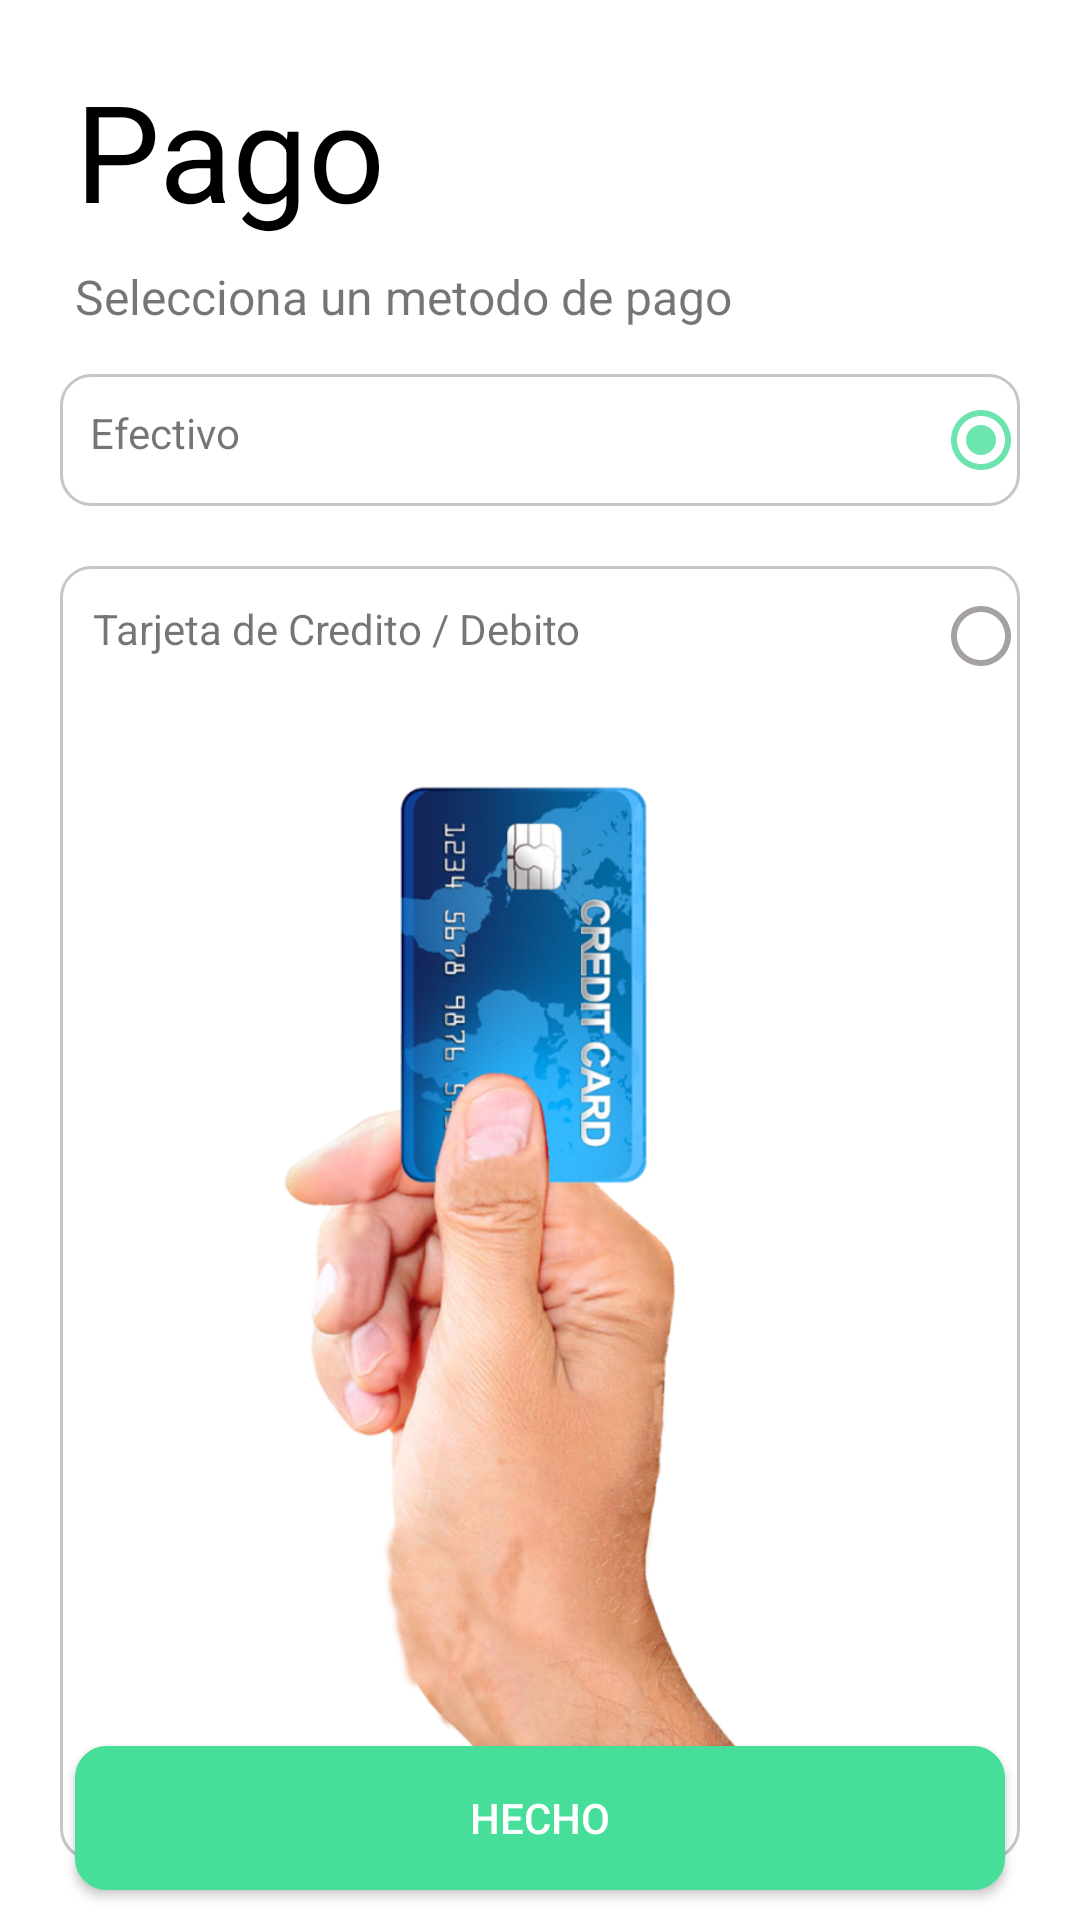

Android layout source for this screen:
<!-- AndroidManifest.xml: application theme Theme.Disfrazitos -->
<!-- res/layout/fragment_pago.xml -->
<?xml version="1.0" encoding="utf-8"?>
<FrameLayout xmlns:android="http://schemas.android.com/apk/res/android"
    xmlns:tools="http://schemas.android.com/tools"
    android:layout_width="match_parent"
    android:layout_height="match_parent"
    tools:context=".FragmentosCliente.PagoFragment">

    <LinearLayout
        android:layout_width="match_parent"
        android:layout_height="match_parent"
        android:layout_margin="20dp"
        android:orientation="vertical">

        <TextView
            android:id="@+id/textView20"
            android:layout_width="match_parent"
            android:layout_height="wrap_content"
            android:layout_marginStart="5dp"
            android:text="Pago"
            android:textColor="@color/black"
            android:textSize="45sp" />

        <TextView
            android:id="@+id/textView21"
            android:layout_width="match_parent"
            android:layout_height="wrap_content"
            android:layout_marginTop="8dp"
            android:paddingStart="5dp"
            android:text="Selecciona un metodo de pago"
            android:textSize="16sp" />

        <TextView
            android:id="@+id/edt_direccion"
            android:layout_width="match_parent"
            android:layout_height="wrap_content"
            android:layout_marginTop="15dp"
            android:background="@drawable/borde"
            android:text="Efectivo"
            android:paddingVertical="10dp"
            android:paddingStart="10dp"
            android:drawableRight="@drawable/ic_pago_efectivo_borrar"/>

        <LinearLayout
            android:layout_width="match_parent"
            android:layout_height="wrap_content"
            android:orientation="vertical"
            android:background="@drawable/borde"
            android:gravity="center"
            android:layout_marginTop="20dp">
            <TextView
                android:layout_width="match_parent"
                android:layout_height="wrap_content"
                android:layout_marginTop="15dp"
                android:text="Tarjeta de Credito / Debito"
                android:paddingVertical="10dp"
                android:paddingStart="10dp"
                android:drawableRight="@drawable/ic_pago_tarjeta_borrar"/>

            <androidx.appcompat.widget.AppCompatImageView
                android:layout_width="300dp"
                android:layout_height="400dp"
                android:src="@drawable/tarjeta_credito" />

        </LinearLayout>


    </LinearLayout>

    <Button
        android:id="@+id/btn_compra_hecha"
        android:layout_width="match_parent"
        android:layout_height="wrap_content"
        android:layout_gravity="bottom"
        android:background="@drawable/boton"
        android:layout_marginBottom="10dp"
        android:layout_marginHorizontal="25dp"
        android:text="HECHO"
        android:textColor="@color/white"/>

</FrameLayout>
<!-- resources referenced by this layout -->
<resources>
  <color name="black">#FF000000</color>
  <color name="white">#FFFFFFFF</color>
  <!-- drawable borde (drawable) -->
  <?xml version="1.0" encoding="utf-8"?>
  <shape xmlns:android="http://schemas.android.com/apk/res/android"
      android:shape="rectangle">
  //color de fondo
      <solid android:color="@color/white"></solid>
  
      //color de borde
      <stroke android:width="1dp"
          android:color="@color/search"></stroke>
  
      //espacio entre texto y borde
      <padding android:left="1dp"
          android:top="1dp"
          android:right="1dp"
          android:bottom="1dp"></padding>
      //borde redondeado
      <corners android:radius="10dp"></corners>
  
  </shape>
  <!-- drawable boton (drawable) -->
  <?xml version="1.0" encoding="utf-8"?>
  <shape xmlns:android="http://schemas.android.com/apk/res/android"
      android:shape="rectangle">
  //color de fondo
      <solid android:color="@color/green"></solid>
  
      //color de borde
      <stroke android:width="1dp"
          android:color="@color/green"></stroke>
  
  
      //espacio entre texto y borde
      <padding android:left="1dp"
          android:top="1dp"
          android:right="1dp"
          android:bottom="1dp"></padding>
      //borde redondeado
      <corners android:radius="10dp"></corners>
  
  </shape>
  <!-- drawable ic_pago_efectivo_borrar (drawable-anydpi) -->
  <vector xmlns:android="http://schemas.android.com/apk/res/android"
      android:width="24dp"
      android:height="24dp"
      android:viewportWidth="24"
      android:viewportHeight="24"
      android:tint="#46DE99"
      android:alpha="0.8">
    <path
        android:fillColor="@android:color/white"
        android:pathData="M12,7c-2.76,0 -5,2.24 -5,5s2.24,5 5,5 5,-2.24 5,-5 -2.24,-5 -5,-5zM12,2C6.48,2 2,6.48 2,12s4.48,10 10,10 10,-4.48 10,-10S17.52,2 12,2zM12,20c-4.42,0 -8,-3.58 -8,-8s3.58,-8 8,-8 8,3.58 8,8 -3.58,8 -8,8z"/>
  </vector>
  <!-- drawable ic_pago_tarjeta_borrar (drawable-anydpi) -->
  <vector xmlns:android="http://schemas.android.com/apk/res/android"
      android:width="24dp"
      android:height="24dp"
      android:viewportWidth="24"
      android:viewportHeight="24"
      android:tint="#8F8A8A"
      android:alpha="0.8">
    <path
        android:fillColor="@android:color/white"
        android:pathData="M12,2C6.48,2 2,6.48 2,12s4.48,10 10,10 10,-4.48 10,-10S17.52,2 12,2zM12,20c-4.42,0 -8,-3.58 -8,-8s3.58,-8 8,-8 8,3.58 8,8 -3.58,8 -8,8z"/>
  </vector>
  <!-- drawable tarjeta_credito: png bitmap (drawable, 394597 bytes) -->
  <style name="Theme.Disfrazitos" parent="Theme.MaterialComponents.DayNight.DarkActionBar">
          
          <item name="colorPrimary">@color/green</item>
          <item name="colorPrimaryVariant">@color/green</item>
          <item name="colorOnPrimary">@color/white</item>
          
          <item name="colorSecondary">@color/teal_200</item>
          <item name="colorSecondaryVariant">@color/teal_700</item>
          <item name="colorOnSecondary">@color/black</item>
          
          <item name="android:statusBarColor" tools:targetApi="l">?attr/colorPrimaryVariant</item>
          
      </style>
  <color name="search">#C6C6C6</color>
  <color name="green">#46DE99</color>
  <color name="teal_200">#FF03DAC5</color>
  <color name="teal_700">#FF018786</color>
</resources>
